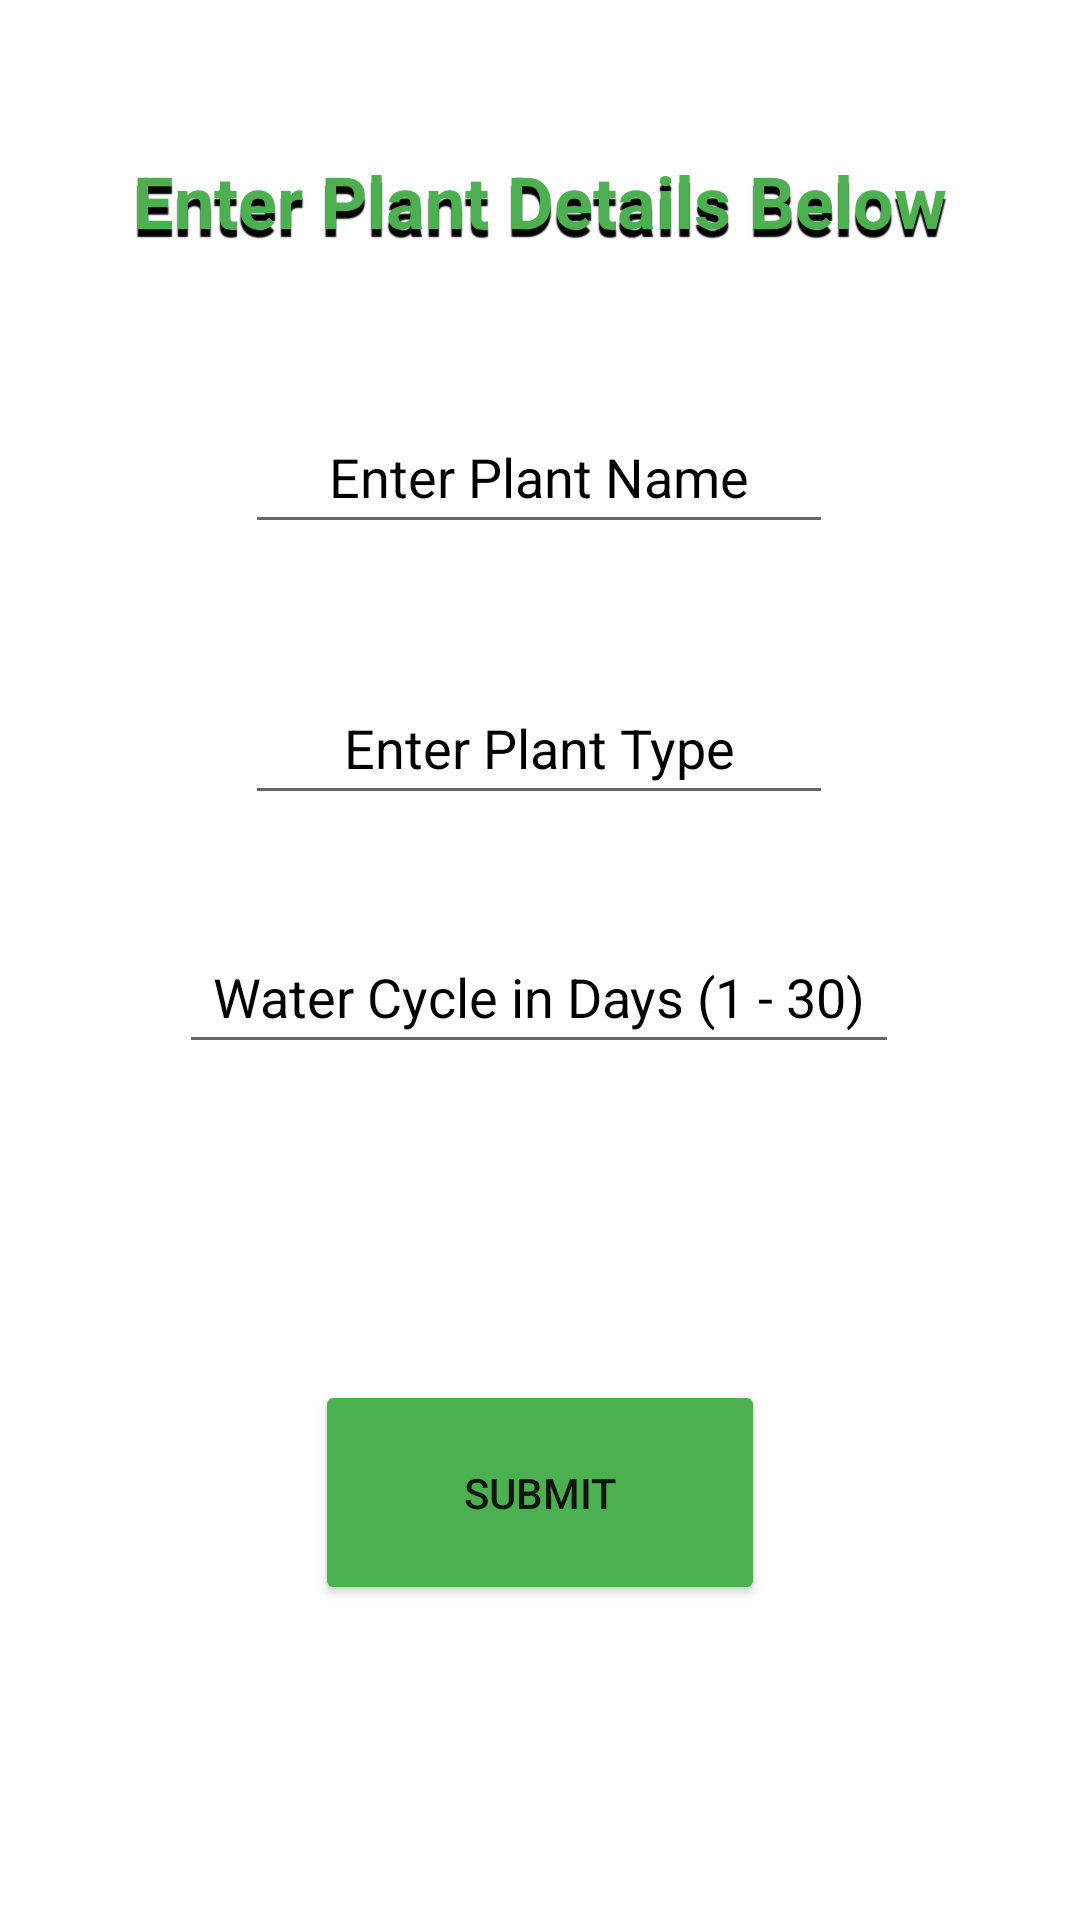

Layout XML and referenced resources for this Android screen:
<!-- AndroidManifest.xml: application theme Theme.Flora -->
<!-- res/layout/manual.xml -->
<?xml version="1.0" encoding="utf-8"?>
<androidx.constraintlayout.widget.ConstraintLayout xmlns:android="http://schemas.android.com/apk/res/android"
    xmlns:app="http://schemas.android.com/apk/res-auto"
    xmlns:tools="http://schemas.android.com/tools"
    android:layout_width="match_parent"
    android:layout_height="match_parent">

    <ImageView
        android:id="@+id/backgroundManual"
        android:layout_width="wrap_content"
        android:layout_height="wrap_content"
        app:layout_constraintBottom_toBottomOf="parent"
        app:layout_constraintEnd_toEndOf="parent"
        app:layout_constraintStart_toStartOf="parent"
        app:layout_constraintTop_toTopOf="parent"
        tools:srcCompat="@tools:sample/avatars" />

    <EditText
        android:id="@+id/plantName"
        android:layout_width="196dp"
        android:layout_height="48dp"
        android:ems="10"
        android:hint="Enter Plant Name"
        android:textColorHint="@color/black"
        android:inputType="textPersonName"
        android:textAlignment="center"
        app:layout_constraintBottom_toBottomOf="parent"
        app:layout_constraintEnd_toEndOf="parent"
        app:layout_constraintHorizontal_bias="0.497"
        app:layout_constraintStart_toStartOf="parent"
        app:layout_constraintTop_toTopOf="parent"
        app:layout_constraintVertical_bias="0.225" />

    <EditText
        android:id="@+id/plantType"
        android:layout_width="196dp"
        android:layout_height="48dp"
        android:ems="10"
        android:hint="Enter Plant Type"
        android:textColorHint="@color/black"
        android:inputType="textPersonName"
        android:textAlignment="center"
        app:layout_constraintBottom_toBottomOf="parent"
        app:layout_constraintEnd_toEndOf="parent"
        app:layout_constraintHorizontal_bias="0.497"
        app:layout_constraintStart_toStartOf="parent"
        app:layout_constraintTop_toBottomOf="@+id/plantName"
        app:layout_constraintVertical_bias="0.103" />

    <EditText
        android:id="@+id/waterLevel"
        android:layout_width="240dp"
        android:layout_height="48dp"
        android:ems="10"
        android:textColorHint="@color/black"
        android:hint="Water Cycle in Days (1 - 30)"
        android:inputType="number"
        android:textAlignment="center"
        app:layout_constraintBottom_toBottomOf="parent"
        app:layout_constraintEnd_toEndOf="parent"
        app:layout_constraintHorizontal_bias="0.497"
        app:layout_constraintStart_toStartOf="parent"
        app:layout_constraintTop_toBottomOf="@+id/plantType"
        app:layout_constraintVertical_bias="0.109" />

    <Button
        android:id="@+id/Submit"
        android:layout_width="150dp"
        android:layout_height="75dp"
        android:backgroundTint="#4CAF50"
        android:text="Submit"
        app:layout_constraintBottom_toBottomOf="parent"
        app:layout_constraintEnd_toEndOf="parent"
        app:layout_constraintStart_toStartOf="parent"
        app:layout_constraintTop_toBottomOf="@+id/waterLevel" />

    <TextView
        android:shadowColor="#000000"
        android:shadowDx="0"
        android:shadowDy="8"
        android:shadowRadius="0.5"
        android:id="@+id/Instruction"
        android:layout_width="wrap_content"
        android:layout_height="wrap_content"
        android:text="Enter Plant Details Below"
        android:textAlignment="center"
        android:textColor="#4CAF50"
        android:textSize="24sp"
        android:textStyle="bold"
        app:layout_constraintBottom_toTopOf="@+id/plantName"
        app:layout_constraintEnd_toEndOf="parent"
        app:layout_constraintStart_toStartOf="parent"
        app:layout_constraintTop_toTopOf="parent" />

</androidx.constraintlayout.widget.ConstraintLayout>
<!-- resources referenced by this layout -->
<resources>
  <style name="Theme.Flora" parent="Theme.MaterialComponents.DayNight.DarkActionBar">
          
          <item name="colorPrimary">@color/purple_500</item>
          <item name="colorPrimaryVariant">@color/purple_700</item>
          <item name="colorOnPrimary">@color/white</item>
          
          <item name="colorSecondary">@color/teal_200</item>
          <item name="colorSecondaryVariant">@color/teal_700</item>
          <item name="colorOnSecondary">@color/black</item>
          
          <item name="android:statusBarColor" tools:targetApi="l">?attr/colorPrimaryVariant</item>
          
      </style>
  <!-- not gathered from this repository: default colours our renderer supplied (Android Studio template values) -->
  <color name="purple_500">#FF6200EE</color>
  <color name="purple_700">#FF3700B3</color>
  <color name="teal_200">#FF03DAC5</color>
  <color name="teal_700">#FF018786</color>
  <color name="black">#FF000000</color>
  <color name="white">#FFFFFFFF</color>
</resources>
